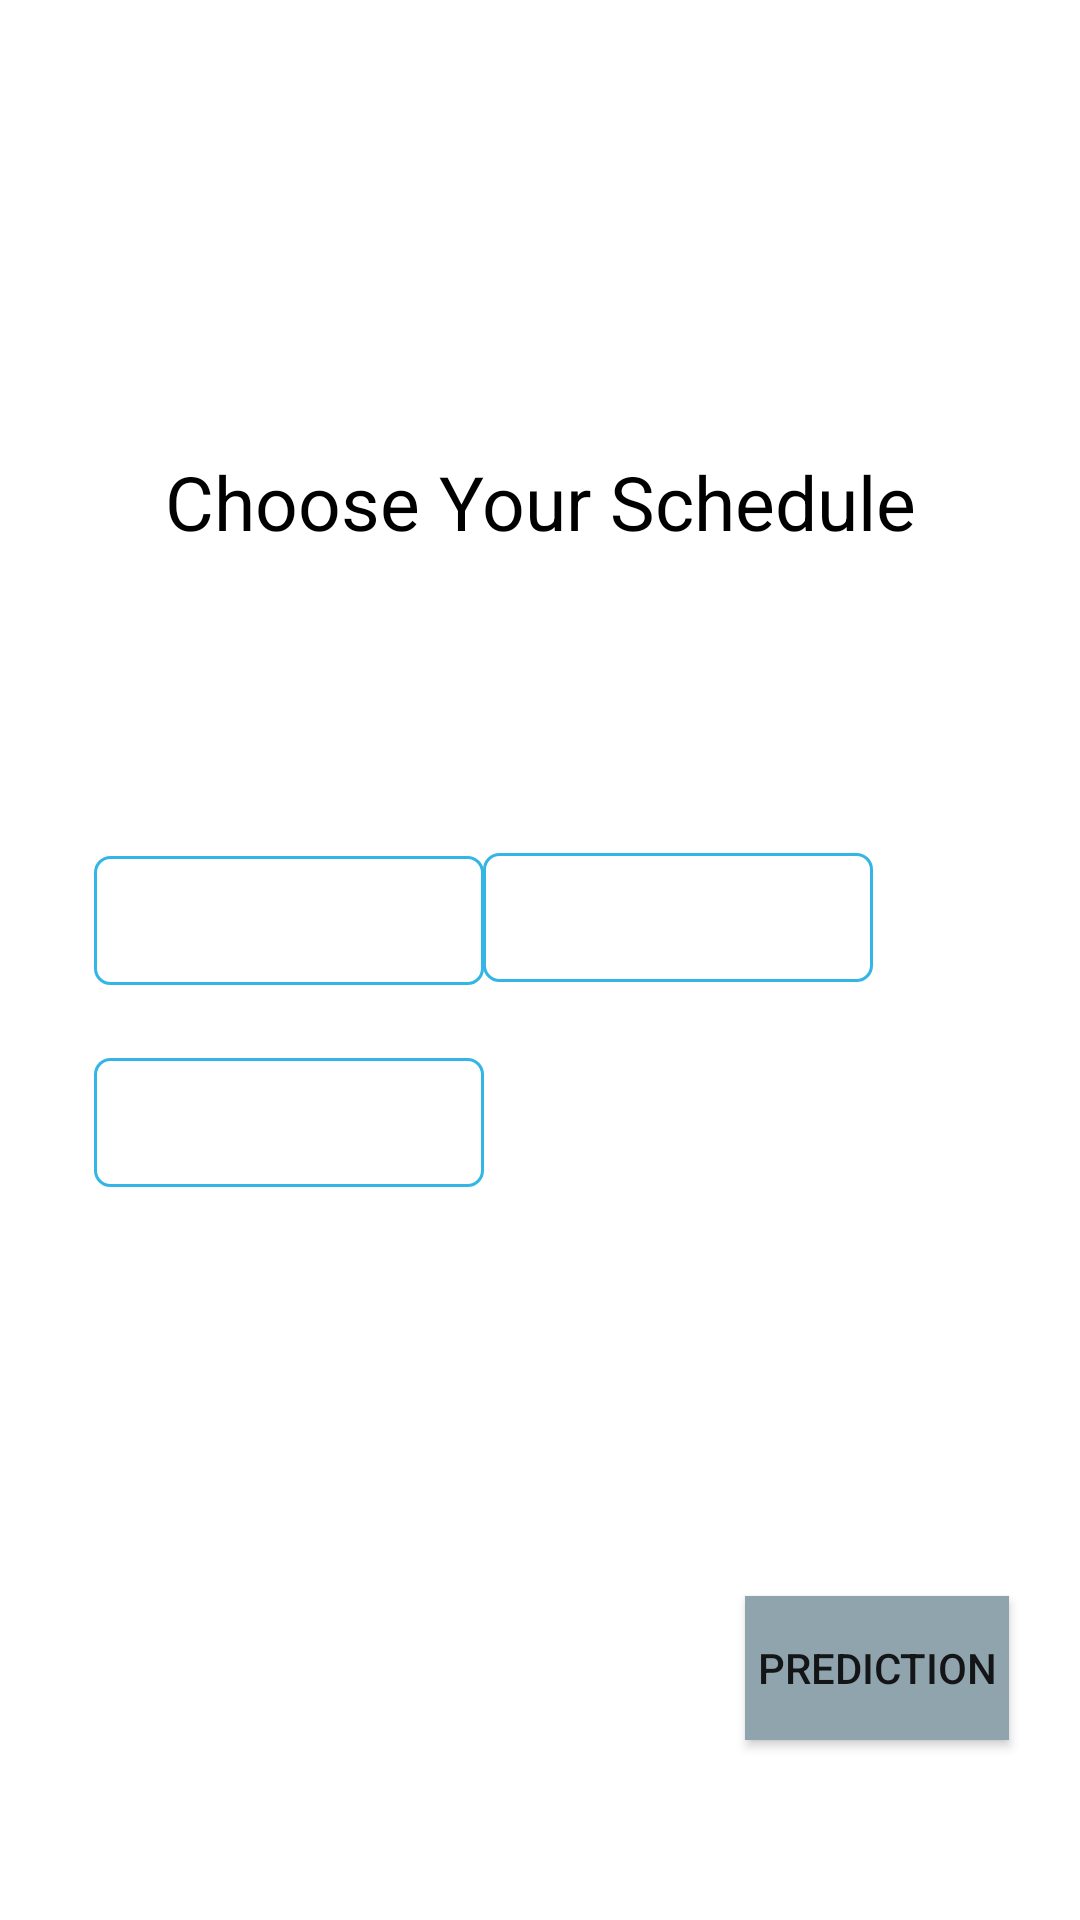

Layout XML and referenced resources for this Android screen:
<!-- AndroidManifest.xml: application theme Theme.RainfallPrediction -->
<!-- res/layout/fragment_main.xml -->
<?xml version="1.0" encoding="utf-8"?>
<androidx.constraintlayout.widget.ConstraintLayout xmlns:android="http://schemas.android.com/apk/res/android"
    xmlns:app="http://schemas.android.com/apk/res-auto"
    xmlns:tools="http://schemas.android.com/tools"
    android:layout_width="match_parent"
    android:layout_height="match_parent"
    tools:context=".ui.MainActivity">

    <Button
        android:id="@+id/Prediction_btn"
        android:layout_width="wrap_content"
        android:layout_height="wrap_content"
        android:layout_marginBottom="60dp"
        android:background="#90a4ae"
        android:text="@string/prediction_button"
        app:layout_constraintBottom_toBottomOf="parent"
        app:layout_constraintEnd_toEndOf="parent"
        app:layout_constraintHorizontal_bias="0.913"
        app:layout_constraintStart_toStartOf="parent" />

    <Spinner
        android:id="@+id/month_spinner"
        android:background="@drawable/blue_outline"
        style="@style/Widget.AppCompat.DropDownItem.Spinner"
        android:layout_width="130dp"
        android:layout_height="43dp"
        android:spinnerMode="dropdown"
        app:layout_constraintBottom_toBottomOf="parent"
        app:layout_constraintEnd_toEndOf="parent"
        app:layout_constraintHorizontal_bias="0.136"
        app:layout_constraintStart_toStartOf="parent"
        app:layout_constraintTop_toTopOf="parent"
        app:layout_constraintVertical_bias="0.478" />

    <Spinner
        android:id="@+id/crop_spinner"
        android:background="@drawable/blue_outline"
        android:spinnerMode="dropdown"
        android:layout_width="130dp"
        android:layout_height="43dp"
        app:layout_constraintBottom_toBottomOf="parent"
        app:layout_constraintEnd_toEndOf="parent"
        app:layout_constraintHorizontal_bias="0.0"
        app:layout_constraintStart_toStartOf="@+id/month_spinner"
        app:layout_constraintTop_toTopOf="parent"
        app:layout_constraintVertical_bias="0.591" />

    <Spinner
        android:id="@+id/year_spinner"
        android:background="@drawable/blue_outline"
        android:layout_width="130dp"
        android:layout_height="43dp"
        app:layout_constraintBottom_toBottomOf="parent"
        app:layout_constraintEnd_toEndOf="parent"
        app:layout_constraintHorizontal_bias="0.7"
        app:layout_constraintStart_toStartOf="parent"
        app:layout_constraintTop_toTopOf="parent"
        app:layout_constraintVertical_bias="0.476" />

    <TextView
        android:id="@+id/textView3"
        android:layout_width="wrap_content"
        android:layout_height="wrap_content"
        android:text="Choose Your Schedule"
        android:textColor="@color/text_color"
        android:textSize="25sp"
        app:layout_constraintBottom_toBottomOf="parent"
        app:layout_constraintEnd_toEndOf="parent"
        app:layout_constraintStart_toStartOf="parent"
        app:layout_constraintTop_toTopOf="parent"
        app:layout_constraintVertical_bias="0.248" />

    <ImageView
        android:id="@+id/imageView2"
        android:layout_width="339dp"
        android:layout_height="225dp"
        app:srcCompat="@drawable/logimages"
        tools:layout_editor_absoluteX="35dp"
        tools:layout_editor_absoluteY="10dp" />


</androidx.constraintlayout.widget.ConstraintLayout>
<!-- resources referenced by this layout -->
<resources>
  <color name="text_color">@color/black</color>
  <!-- drawable blue_outline (drawable) -->
  <?xml version="1.0" encoding="utf-8"?>
  <shape xmlns:android="http://schemas.android.com/apk/res/android">
      <stroke android:color="@color/incharge_blue" android:width="1dp"/>
      <corners android:radius="@dimen/button_round_radius"/>
  </shape>
  <string name="prediction_button">Prediction</string>
  <style name="Theme.RainfallPrediction" parent="Theme.MaterialComponents.Light.NoActionBar">
          
          <item name="colorPrimary">@color/design_default_color_primary</item>
          <item name="colorPrimaryDark">@color/design_default_color_primary_dark</item>
          <item name="colorAccent">@color/teal_200</item>
          
      </style>
  <color name="black">#FF000000</color>
  <color name="incharge_blue">@android:color/holo_blue_light </color>
  <dimen name="button_round_radius">5dp</dimen>
  <color name="teal_200">#FF03DAC5</color>
</resources>
